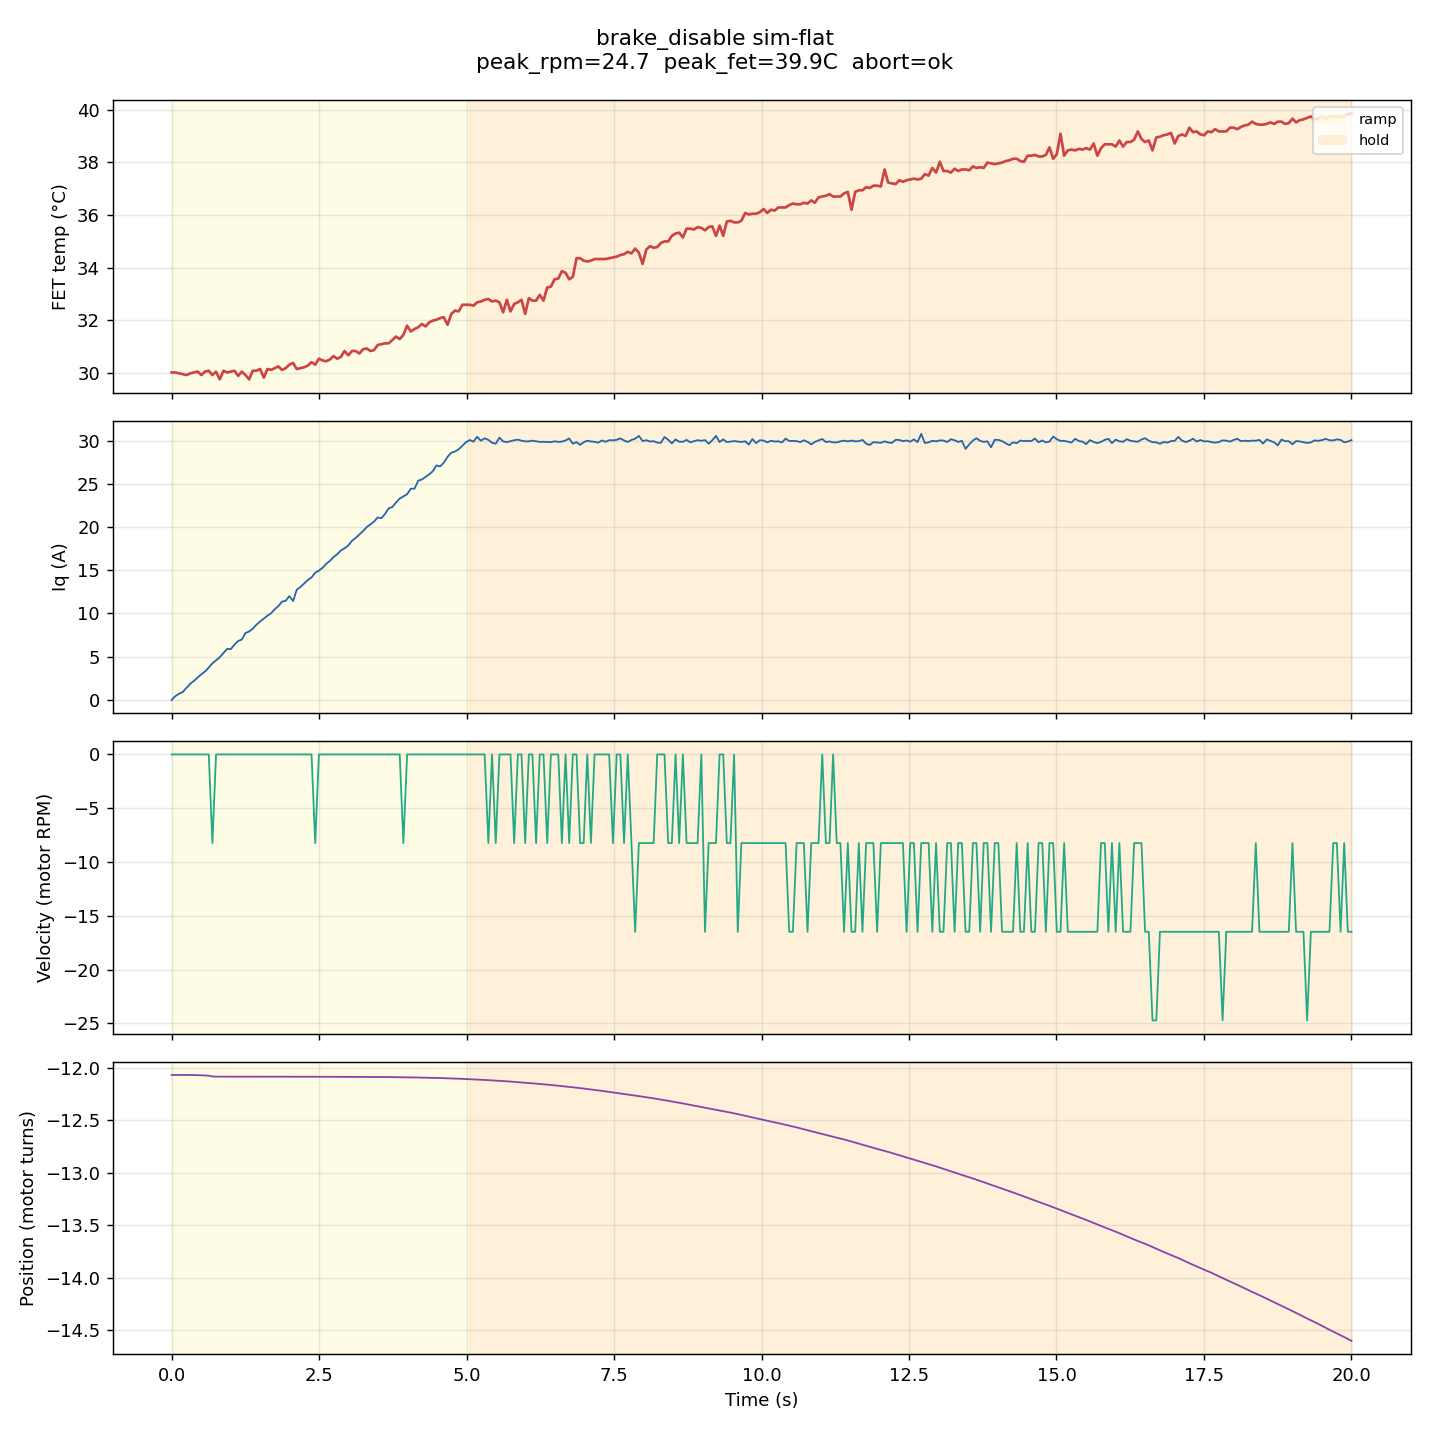

Data behind this chart, as committed beside it:
t_s, phase, cmd_nm, iq_a, vel_t_s, pos_turns, fet_c, axis_err, motor_err, encoder_err, extra
0.0000, ramp, 0.0000, -0.0380, 0.0000, -12.07, 30.02, 0, 0, 0, 
0.0634, ramp, 0.0151, 0.4096, 0.0000, -12.07, 30.02, 0, 0, 0, 
0.1255, ramp, 0.0301, 0.6755, 0.0000, -12.07, 29.98, 0, 0, 0, 
0.1887, ramp, 0.0453, 0.8813, 0.0000, -12.07, 29.95, 0, 0, 0, 
0.2529, ramp, 0.0607, 1.362, 0.0000, -12.07, 29.92, 0, 0, 0, 
0.3166, ramp, 0.0757, 1.852, 0.0000, -12.07, 29.98, 0, 0, 0, 
0.3798, ramp, 0.0909, 2.182, 0.0000, -12.07, 30.02, 0, 0, 0, 
0.4427, ramp, 0.1060, 2.575, 0.0000, -12.07, 30.05, 0, 0, 0, 
0.5041, ramp, 0.1210, 2.939, 0.0000, -12.07, 29.92, 0, 0, 0, 
0.5653, ramp, 0.1357, 3.264, 0.0000, -12.07, 30.05, 0, 0, 0, 
0.6293, ramp, 0.1508, 3.719, 0.0000, -12.08, 30.08, 0, 0, 0, 
0.6908, ramp, 0.1656, 4.21, -0.1373, -12.08, 29.92, 0, 0, 0, 
0.7529, ramp, 0.1806, 4.558, 0.0000, -12.09, 30.05, 0, 0, 0, 
0.8154, ramp, 0.1957, 4.915, 0.0000, -12.09, 29.75, 0, 0, 0, 
0.8788, ramp, 0.2107, 5.412, 0.0000, -12.09, 30.08, 0, 0, 0, 
0.9406, ramp, 0.2257, 5.891, 0.0000, -12.09, 30.02, 0, 0, 0, 
1.004, ramp, 0.2409, 5.857, 0.0000, -12.09, 30.05, 0, 0, 0, 
1.065, ramp, 0.2555, 6.38, 0.0000, -12.09, 30.08, 0, 0, 0, 
1.128, ramp, 0.2705, 6.805, 0.0000, -12.09, 29.89, 0, 0, 0, 
1.19, ramp, 0.2854, 6.979, 0.0000, -12.09, 30.05, 0, 0, 0, 
1.252, ramp, 0.3004, 7.725, 0.0000, -12.09, 29.92, 0, 0, 0, 
1.314, ramp, 0.3153, 7.911, 0.0000, -12.09, 29.75, 0, 0, 0, 
1.375, ramp, 0.3299, 8.225, 0.0000, -12.09, 30.08, 0, 0, 0, 
1.437, ramp, 0.3450, 8.688, 0.0000, -12.09, 30.08, 0, 0, 0, 
1.5, ramp, 0.3601, 9.081, 0.0000, -12.09, 30.15, 0, 0, 0, 
1.563, ramp, 0.3750, 9.399, 0.0000, -12.09, 29.82, 0, 0, 0, 
1.623, ramp, 0.3895, 9.742, 0.0000, -12.09, 30.15, 0, 0, 0, 
1.686, ramp, 0.4044, 10.02, 0.0000, -12.09, 30.12, 0, 0, 0, 
1.746, ramp, 0.4191, 10.48, 0.0000, -12.09, 30.18, 0, 0, 0, 
1.809, ramp, 0.4339, 10.85, 0.0000, -12.09, 30.25, 0, 0, 0, 
1.871, ramp, 0.4489, 11.37, 0.0000, -12.09, 30.12, 0, 0, 0, 
1.933, ramp, 0.4639, 11.47, 0.0000, -12.09, 30.18, 0, 0, 0, 
1.996, ramp, 0.4790, 12.02, 0.0000, -12.09, 30.31, 0, 0, 0, 
2.059, ramp, 0.4940, 11.44, 0.0000, -12.09, 30.38, 0, 0, 0, 
2.12, ramp, 0.5089, 12.75, 0.0000, -12.09, 30.15, 0, 0, 0, 
2.184, ramp, 0.5240, 13.09, 0.0000, -12.09, 30.18, 0, 0, 0, 
2.246, ramp, 0.5390, 13.48, 0.0000, -12.09, 30.21, 0, 0, 0, 
2.309, ramp, 0.5541, 13.87, 0.0000, -12.09, 30.28, 0, 0, 0, 
2.371, ramp, 0.5689, 14.18, 0.0000, -12.09, 30.41, 0, 0, 0, 
2.434, ramp, 0.5839, 14.73, -0.1373, -12.09, 30.31, 0, 0, 0, 
2.497, ramp, 0.5989, 14.98, 0.0000, -12.09, 30.54, 0, 0, 0, 
2.558, ramp, 0.6140, 15.3, 0.0000, -12.09, 30.48, 0, 0, 0, 
2.621, ramp, 0.6290, 15.76, 0.0000, -12.09, 30.44, 0, 0, 0, 
2.682, ramp, 0.6438, 16.1, 0.0000, -12.09, 30.51, 0, 0, 0, 
2.744, ramp, 0.6586, 16.55, 0.0000, -12.09, 30.64, 0, 0, 0, 
2.807, ramp, 0.6734, 16.87, 0.0000, -12.09, 30.54, 0, 0, 0, 
2.869, ramp, 0.6884, 17.32, 0.0000, -12.09, 30.61, 0, 0, 0, 
2.931, ramp, 0.7034, 17.57, 0.0000, -12.09, 30.83, 0, 0, 0, 
2.995, ramp, 0.7186, 17.9, 0.0000, -12.09, 30.67, 0, 0, 0, 
3.058, ramp, 0.7336, 18.44, 0.0000, -12.09, 30.83, 0, 0, 0, 
3.121, ramp, 0.7487, 18.78, 0.0000, -12.09, 30.83, 0, 0, 0, 
3.182, ramp, 0.7637, 19.16, 0.0000, -12.09, 30.74, 0, 0, 0, 
3.245, ramp, 0.7786, 19.57, 0.0000, -12.09, 30.9, 0, 0, 0, 
3.308, ramp, 0.7936, 20.03, 0.0000, -12.09, 30.93, 0, 0, 0, 
3.369, ramp, 0.8082, 20.33, 0.0000, -12.09, 30.83, 0, 0, 0, 
3.43, ramp, 0.8232, 20.66, 0.0000, -12.09, 30.87, 0, 0, 0, 
3.493, ramp, 0.8383, 21.15, 0.0000, -12.09, 31.06, 0, 0, 0, 
3.555, ramp, 0.8531, 21.06, 0.0000, -12.09, 31.09, 0, 0, 0, 
3.617, ramp, 0.8680, 21.55, 0.0000, -12.09, 31.12, 0, 0, 0, 
3.679, ramp, 0.8829, 22.2, 0.0000, -12.09, 31.12, 0, 0, 0, 
... 262 more rows
